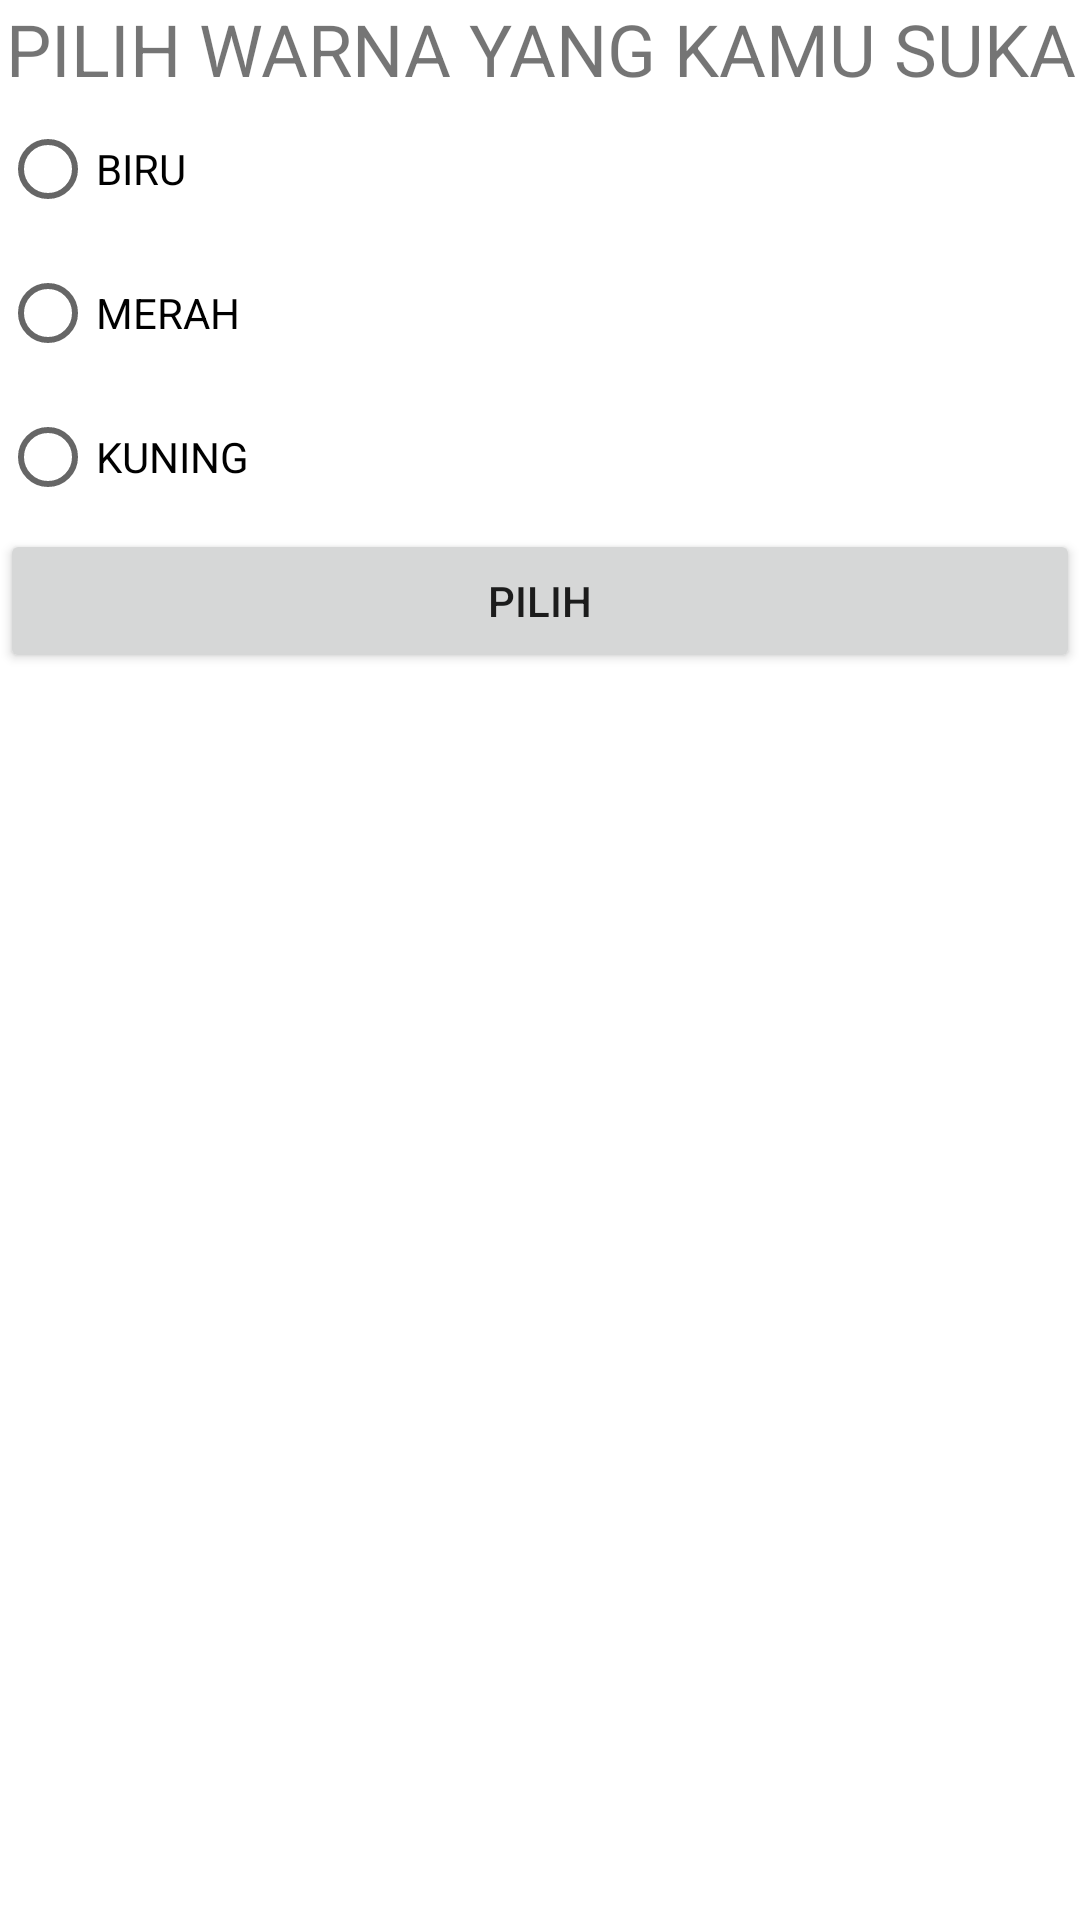

Produce the Android XML layout that renders to this screen, including the resource entries it uses.
<!-- AndroidManifest.xml: application theme Theme.IntentAngga -->
<!-- res/layout/activity_move_for_result.xml -->
<?xml version="1.0" encoding="utf-8"?>
<LinearLayout xmlns:android="http://schemas.android.com/apk/res/android"
    xmlns:app="http://schemas.android.com/apk/res-auto"
    xmlns:tools="http://schemas.android.com/tools"
    android:layout_width="match_parent"
    android:layout_height="match_parent"
    tools:context=".MoveForResultActivity"
    android:orientation="vertical">
    <TextView
        android:layout_width="match_parent"
        android:layout_height="wrap_content"
        android:text="@string/choose_color"
        android:layout_marginBottom="@dimen/activity_vertical_margin"
        android:layout_marginLeft="@dimen/activity_horizintal_margin"
        android:layout_marginRight="@dimen/activity_horizintal_margin"
        android:textSize="24sp"
        android:gravity="center"/>
    <RadioGroup
        android:layout_width="match_parent"
        android:layout_height="wrap_content"
        android:id="@+id/rg_color"
        android:orientation="vertical" >
        <RadioButton
            android:layout_width="match_parent"
            android:layout_height="wrap_content"
            android:id="@+id/rb_blue"
            android:text="@string/_blue"
            android:layout_marginBottom="@dimen/activity_vertical_margin"/>
        <RadioButton
            android:layout_width="match_parent"
            android:layout_height="wrap_content"
            android:id="@+id/rb_red"
            android:text="@string/_red"
            android:layout_marginBottom="@dimen/activity_vertical_margin"/>
        <RadioButton
            android:layout_width="match_parent"
            android:layout_height="wrap_content"
            android:id="@+id/rb_yellow"
            android:text="@string/_yellow"
            android:layout_marginBottom="@dimen/activity_vertical_margin"/>

    </RadioGroup>
<Button
    android:layout_width="match_parent"
    android:layout_height="wrap_content"
    android:id="@+id/btn_choose"
    android:text="@string/choose"/>

</LinearLayout>
<!-- resources referenced by this layout -->
<resources>
  <string name="_blue">BIRU</string>
  <string name="_red">MERAH</string>
  <string name="_yellow">KUNING</string>
  <string name="choose">PILIH</string>
  <string name="choose_color">PILIH WARNA YANG KAMU SUKA</string>
  <style name="Theme.IntentAngga" parent="Theme.MaterialComponents.DayNight.DarkActionBar">
          
          <item name="colorPrimary">@color/purple_500</item>
          <item name="colorPrimaryVariant">@color/purple_700</item>
          <item name="colorOnPrimary">@color/white</item>
          
          <item name="colorSecondary">@color/teal_200</item>
          <item name="colorSecondaryVariant">@color/teal_700</item>
          <item name="colorOnSecondary">@color/black</item>
          
          <item name="android:statusBarColor" tools:targetApi="l">?attr/colorPrimaryVariant</item>
          
      </style>
  <!-- not gathered from this repository: default colours our renderer supplied (Android Studio template values) -->
  <color name="purple_500">#FF6200EE</color>
  <color name="purple_700">#FF3700B3</color>
  <color name="teal_200">#FF03DAC5</color>
  <color name="teal_700">#FF018786</color>
  <color name="black">#FF000000</color>
  <color name="white">#FFFFFFFF</color>
</resources>
